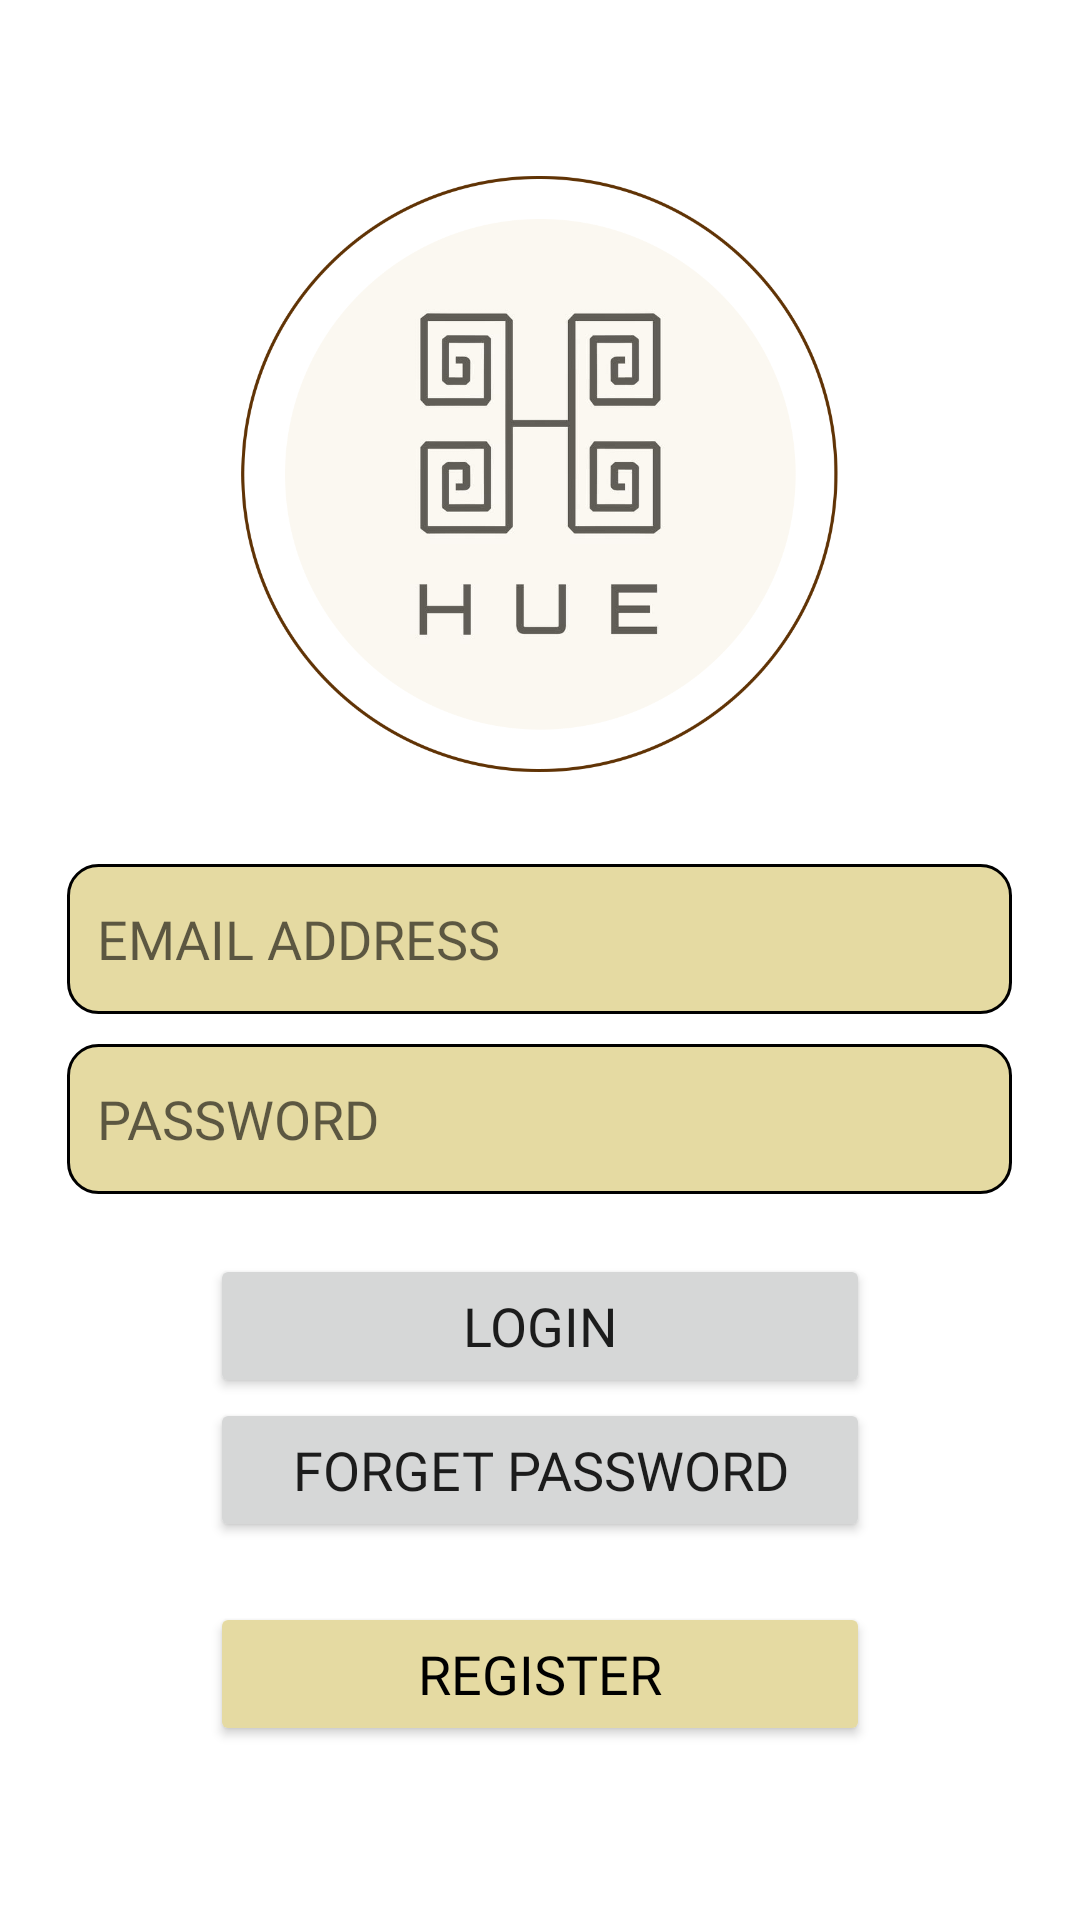

Reconstruct the res/layout file that produces this screen, plus the resources it refers to.
<!-- AndroidManifest.xml: application theme Theme.MyApplication -->
<!-- res/layout/activity_login.xml -->
<?xml version="1.0" encoding="utf-8"?>
<LinearLayout xmlns:android="http://schemas.android.com/apk/res/android"
    xmlns:app="http://schemas.android.com/apk/res-auto"
    xmlns:tools="http://schemas.android.com/tools"
    android:layout_width="match_parent"
    android:layout_height="match_parent"
    android:gravity="center"
    android:orientation="vertical"
    tools:context=".LoginActivity">

    <ImageView
        android:layout_width="200dp"
        android:layout_height="200dp"
        android:src="@drawable/hue_manila"/>

    <EditText
        android:id="@+id/loginemail"
        android:layout_width="wrap_content"
        android:layout_height="wrap_content"
        android:ems="15"
        android:hint="EMAIL ADDRESS"
        android:inputType="textPersonName"
        android:layout_marginTop="30dp"
        android:minHeight="50dp"
        android:fontFamily="@font/glacialindiferrence_regular"
        android:drawableStart="@drawable/ic_email"
        android:drawablePadding="12dp"
        android:padding="10dp"
        android:background="@drawable/custom_input"/>

    <EditText
        android:id="@+id/loginpassword"
        android:layout_width="wrap_content"
        android:layout_height="wrap_content"
        android:ems="15"
        android:hint="PASSWORD"
        android:inputType="textPassword"
        android:minHeight="50dp"
        android:fontFamily="@font/glacialindiferrence_regular"
        android:drawableStart="@drawable/ic_password"
        android:drawablePadding="12dp"
        android:padding="10dp"
        android:background="@drawable/custom_input"
        android:layout_marginTop="10dp"/>

    <Button
        android:id="@+id/loginbtn"
        android:layout_width="220dp"
        android:layout_height="wrap_content"
        android:text="Login"
        android:textSize="18sp"
        android:fontFamily="@font/glacialindiferrence_regular"
        android:layout_marginTop="20dp"/>

    <Button
        android:id="@+id/forgetpassbtn"
        android:layout_width="220dp"
        android:layout_height="wrap_content"
        android:text="Forget Password"
        android:textSize="18sp"
        android:fontFamily="@font/glacialindiferrence_regular"/>

    <Button
        android:id="@+id/registerbtn"
        android:layout_width="220dp"
        android:layout_height="wrap_content"
        android:text="REGISTER"
        android:textSize="18sp"
        android:layout_marginTop="20dp"
        android:backgroundTint="@color/yellow"
        android:textColor="@color/black"
        android:fontFamily="@font/glacialindiferrence_regular"/>

</LinearLayout>
<!-- resources referenced by this layout -->
<resources>
  <color name="black">#FF000000</color>
  <color name="yellow">#e5daa2</color>
  <!-- drawable custom_input (drawable) -->
  <?xml version="1.0" encoding="utf-8"?>
  <selector xmlns:android="http://schemas.android.com/apk/res/android">
  
      <item android:state_enabled="true" android:state_focused="true">
          <shape android:shape="rectangle">
              <solid android:color="@color/yellow"/>
              <corners android:radius="10dp"/>
              <stroke android:color="@color/black" android:width="1dp"/>
          </shape>
      </item>
  
      <item android:state_enabled="true">
          <shape android:shape="rectangle">
              <solid android:color="@color/yellow"/>
              <corners android:radius="10dp"/>
              <stroke android:color="@color/black" android:width="1dp"/>
          </shape>
      </item>
  
  </selector>
  <!-- drawable hue_manila: png bitmap (drawable, 91425 bytes) -->
  <style name="Theme.MyApplication" parent="Theme.MaterialComponents.Light.NoActionBar">
          
          <item name="colorPrimary">@color/gold</item>
          <item name="colorPrimaryVariant">@color/black</item>
          <item name="colorOnPrimary">@color/white</item>
          
          <item name="colorSecondary">@color/gold</item>
          <item name="colorSecondaryVariant">@color/brown</item>
          <item name="colorOnSecondary">@color/black</item>
          
          <item name="android:statusBarColor" tools:targetApi="l">?attr/colorPrimaryVariant</item>
          
      </style>
  <color name="gold">#bfa106</color>
  <color name="white">#FFFFFFFF</color>
  <color name="brown">#603305</color>
</resources>
